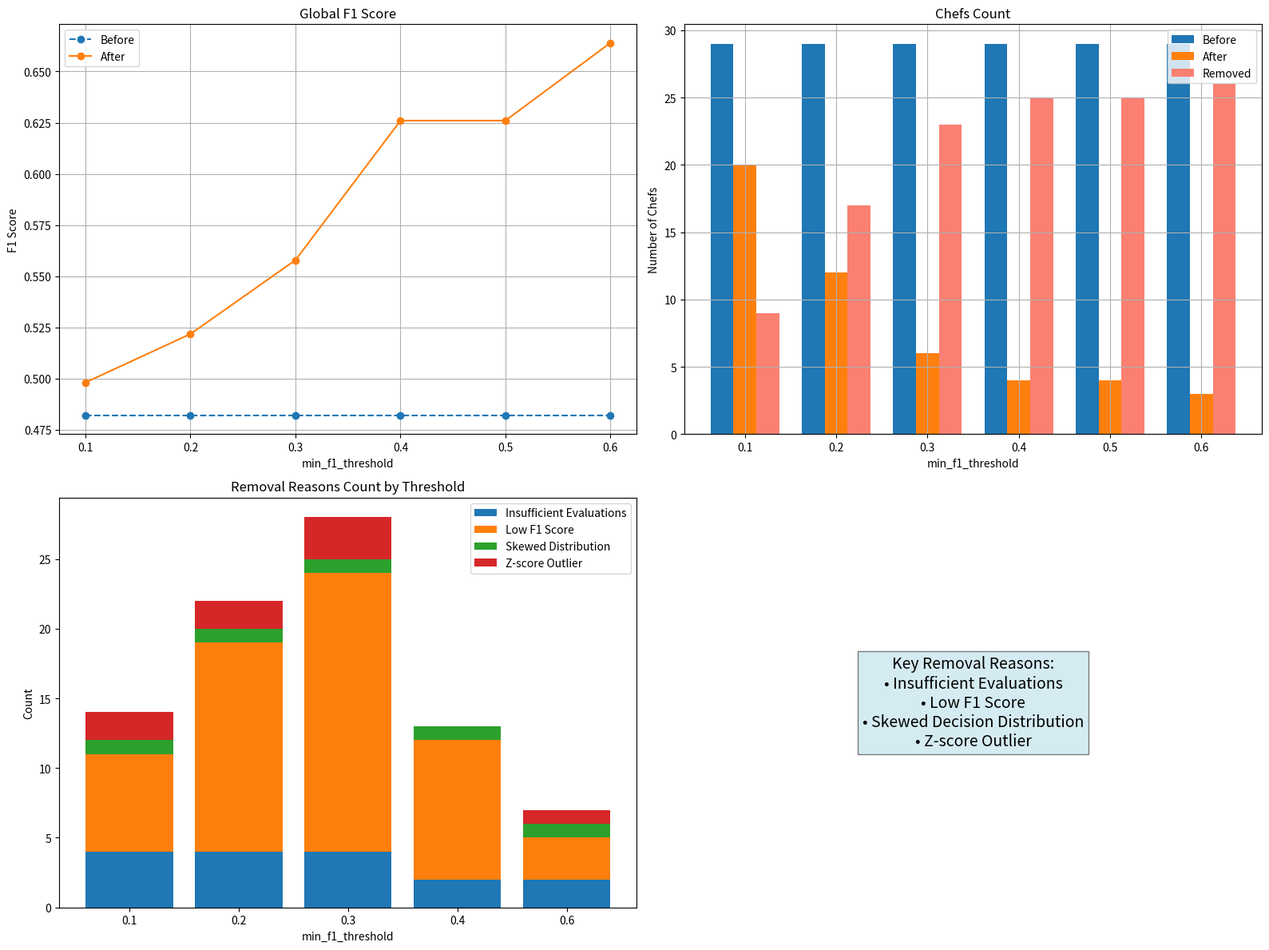

Python code for this plot:
import matplotlib.pyplot as plt
import numpy as np
import pandas as pd

# -----------------------------
# Summary Data for Each Threshold
# -----------------------------
data_summary = {
    'min_f1_threshold': [0.10, 0.20, 0.30, 0.40, 0.50, 0.60],
    'total_chefs_before': [29, 29, 29, 29, 29, 29],
    'total_chefs_after': [20, 12, 6, 4, 4, 3],
    'global_f1_before': [0.4819, 0.4819, 0.4819, 0.4819, 0.4819, 0.4819],
    'global_f1_after': [0.4980, 0.5217, 0.5578, 0.6260, 0.6260, 0.6640],
    'total_recipes': [2165, 1952, 1566, 715, 715, 236]
}
df_summary = pd.DataFrame(data_summary)
df_summary['chefs_removed'] = df_summary['total_chefs_before'] - df_summary['total_chefs_after']

# -----------------------------
# Detailed Removal Reasons Data
# (Only the key reasons are considered.)
# -----------------------------
removal_data = [
    # Threshold 0.10
    {'min_f1_threshold': 0.10, 'Chef': 'Ansh Mittal', 'Reason': 'Insufficient evaluations (0 < 5), Low F1 score (0.00 < 0.1)'},
    {'min_f1_threshold': 0.10, 'Chef': 'Rizwan Yargatti', 'Reason': 'Insufficient evaluations (1 < 5), Low F1 score (0.00 < 0.1), Skewed decision distribution (real_ratio: 0.00, fake_ratio: 1.00 > 0.9)'},
    {'min_f1_threshold': 0.10, 'Chef': 'Mahek Panjabi', 'Reason': 'Low F1 score (0.00 < 0.1)'},
    {'min_f1_threshold': 0.10, 'Chef': 'Priyanshi Agrawal', 'Reason': 'Low F1 score (0.10 < 0.1)'},
    {'min_f1_threshold': 0.10, 'Chef': 'Siddharth Bose', 'Reason': 'Insufficient evaluations (0 < 5), Low F1 score (0.00 < 0.1)'},
    {'min_f1_threshold': 0.10, 'Chef': 'Aayushri Srivastava', 'Reason': 'Low F1 score (0.00 < 0.1)'},
    {'min_f1_threshold': 0.10, 'Chef': 'Soniya Premchandani', 'Reason': 'Insufficient evaluations (0 < 5), Low F1 score (0.00 < 0.1)'},
    {'min_f1_threshold': 0.10, 'Chef': 'Fathima Sainudheen', 'Reason': 'Z-score outlier (F1: 0.10 < threshold: 0.13)'},
    {'min_f1_threshold': 0.10, 'Chef': 'Jasleen Kaur', 'Reason': 'Z-score outlier (F1: 0.13 < threshold: 0.13)'},
    # Threshold 0.20
    {'min_f1_threshold': 0.20, 'Chef': 'Ansh Mittal', 'Reason': 'Insufficient evaluations (0 < 5), Low F1 score (0.00 < 0.2)'},
    {'min_f1_threshold': 0.20, 'Chef': 'Rizwan Yargatti', 'Reason': 'Insufficient evaluations (1 < 5), Low F1 score (0.00 < 0.2), Skewed decision distribution (real_ratio: 0.00, fake_ratio: 1.00 > 0.9)'},
    {'min_f1_threshold': 0.20, 'Chef': 'Tanay Jounjat', 'Reason': 'Low F1 score (0.19 < 0.2)'},
    {'min_f1_threshold': 0.20, 'Chef': 'Mahek Panjabi', 'Reason': 'Low F1 score (0.00 < 0.2)'},
    {'min_f1_threshold': 0.20, 'Chef': 'Fathima Sainudheen', 'Reason': 'Low F1 score (0.10 < 0.2)'},
    {'min_f1_threshold': 0.20, 'Chef': 'loboangel moses', 'Reason': 'Low F1 score (0.15 < 0.2)'},
    {'min_f1_threshold': 0.20, 'Chef': 'Meet Shah', 'Reason': 'Low F1 score (0.17 < 0.2)'},
    {'min_f1_threshold': 0.20, 'Chef': 'Rishita Godre', 'Reason': 'Low F1 score (0.16 < 0.2)'},
    {'min_f1_threshold': 0.20, 'Chef': 'Prem Gujar', 'Reason': 'Low F1 score (0.14 < 0.2)'},
    {'min_f1_threshold': 0.20, 'Chef': 'Kruti Anegundi', 'Reason': 'Low F1 score (0.15 < 0.2)'},
    {'min_f1_threshold': 0.20, 'Chef': 'Priyanshi Agrawal', 'Reason': 'Low F1 score (0.10 < 0.2)'},
    {'min_f1_threshold': 0.20, 'Chef': 'Jasleen Kaur', 'Reason': 'Low F1 score (0.13 < 0.2)'},
    {'min_f1_threshold': 0.20, 'Chef': 'Siddharth Bose', 'Reason': 'Insufficient evaluations (0 < 5), Low F1 score (0.00 < 0.2)'},
    {'min_f1_threshold': 0.20, 'Chef': 'Aayushri Srivastava', 'Reason': 'Low F1 score (0.00 < 0.2)'},
    {'min_f1_threshold': 0.20, 'Chef': 'Soniya Premchandani', 'Reason': 'Insufficient evaluations (0 < 5), Low F1 score (0.00 < 0.2)'},
    {'min_f1_threshold': 0.20, 'Chef': 'Bhumii Sharma', 'Reason': 'Z-score outlier (F1: 0.20 < threshold: 0.25)'},
    {'min_f1_threshold': 0.20, 'Chef': 'Sanjana Sapkal', 'Reason': 'Z-score outlier (F1: 0.20 < threshold: 0.25)'},
    # Threshold 0.30
    {'min_f1_threshold': 0.30, 'Chef': 'Ansh Mittal', 'Reason': 'Insufficient evaluations (0 < 5), Low F1 score (0.00 < 0.3)'},
    {'min_f1_threshold': 0.30, 'Chef': 'Rizwan Yargatti', 'Reason': 'Insufficient evaluations (1 < 5), Low F1 score (0.00 < 0.3), Skewed decision distribution (real_ratio: 0.00, fake_ratio: 1.00 > 0.9)'},
    {'min_f1_threshold': 0.30, 'Chef': 'Tanay Jounjat', 'Reason': 'Low F1 score (0.19 < 0.3)'},
    {'min_f1_threshold': 0.30, 'Chef': 'Mahek Panjabi', 'Reason': 'Low F1 score (0.00 < 0.3)'},
    {'min_f1_threshold': 0.30, 'Chef': 'Fathima Sainudheen', 'Reason': 'Low F1 score (0.10 < 0.3)'},
    {'min_f1_threshold': 0.30, 'Chef': 'loboangel moses', 'Reason': 'Low F1 score (0.15 < 0.3)'},
    {'min_f1_threshold': 0.30, 'Chef': 'Bhumii Sharma', 'Reason': 'Low F1 score (0.20 < 0.3)'},
    {'min_f1_threshold': 0.30, 'Chef': 'Meet Shah', 'Reason': 'Low F1 score (0.17 < 0.3)'},
    {'min_f1_threshold': 0.30, 'Chef': 'Krishi Chawla', 'Reason': 'Low F1 score (0.26 < 0.3)'},
    {'min_f1_threshold': 0.30, 'Chef': 'Rishita Godre', 'Reason': 'Low F1 score (0.16 < 0.3)'},
    {'min_f1_threshold': 0.30, 'Chef': 'Prem Gujar', 'Reason': 'Low F1 score (0.14 < 0.3)'},
    {'min_f1_threshold': 0.30, 'Chef': 'Kruti Anegundi', 'Reason': 'Low F1 score (0.15 < 0.3)'},
    {'min_f1_threshold': 0.30, 'Chef': 'Priyanshi Agrawal', 'Reason': 'Low F1 score (0.10 < 0.3)'},
    {'min_f1_threshold': 0.30, 'Chef': 'Videesha Sawane', 'Reason': 'Low F1 score (0.27 < 0.3)'},
    {'min_f1_threshold': 0.30, 'Chef': 'Jasleen Kaur', 'Reason': 'Low F1 score (0.13 < 0.3)'},
    {'min_f1_threshold': 0.30, 'Chef': 'Sanjana Sapkal', 'Reason': 'Low F1 score (0.20 < 0.3)'},
    {'min_f1_threshold': 0.30, 'Chef': 'Siddharth Bose', 'Reason': 'Insufficient evaluations (0 < 5), Low F1 score (0.00 < 0.3)'},
    {'min_f1_threshold': 0.30, 'Chef': 'yashi yashi', 'Reason': 'Low F1 score (0.27 < 0.3)'},
    {'min_f1_threshold': 0.30, 'Chef': 'Aayushri Srivastava', 'Reason': 'Low F1 score (0.00 < 0.3)'},
    {'min_f1_threshold': 0.30, 'Chef': 'Soniya Premchandani', 'Reason': 'Insufficient evaluations (0 < 5), Low F1 score (0.00 < 0.3)'},
    {'min_f1_threshold': 0.30, 'Chef': 'Sakshi Dahiphale', 'Reason': 'Z-score outlier (F1: 0.34 < threshold: 0.39)'},
    {'min_f1_threshold': 0.30, 'Chef': 'Japtej Singh', 'Reason': 'Z-score outlier (F1: 0.36 < threshold: 0.39)'},
    {'min_f1_threshold': 0.30, 'Chef': 'Devyani. Dangat', 'Reason': 'Z-score outlier (F1: 0.38 < threshold: 0.39)'},
    # Threshold 0.40 (and similar for 0.50; here we include a few sample entries)
    {'min_f1_threshold': 0.40, 'Chef': 'Ansh Mittal', 'Reason': 'Insufficient evaluations (0 < 5), Low F1 score (0.00 < 0.4)'},
    {'min_f1_threshold': 0.40, 'Chef': 'Rizwan Yargatti', 'Reason': 'Insufficient evaluations (1 < 5), Low F1 score (0.00 < 0.4), Skewed decision distribution (real_ratio: 0.00, fake_ratio: 1.00 > 0.9)'},
    {'min_f1_threshold': 0.40, 'Chef': 'Tanay Jounjat', 'Reason': 'Low F1 score (0.19 < 0.4)'},
    {'min_f1_threshold': 0.40, 'Chef': 'Mahek Panjabi', 'Reason': 'Low F1 score (0.00 < 0.4)'},
    {'min_f1_threshold': 0.40, 'Chef': 'Fathima Sainudheen', 'Reason': 'Low F1 score (0.10 < 0.4)'},
    {'min_f1_threshold': 0.40, 'Chef': 'loboangel moses', 'Reason': 'Low F1 score (0.15 < 0.4)'},
    {'min_f1_threshold': 0.40, 'Chef': 'Bhumii Sharma', 'Reason': 'Low F1 score (0.20 < 0.4)'},
    {'min_f1_threshold': 0.40, 'Chef': 'Meet Shah', 'Reason': 'Low F1 score (0.17 < 0.4)'},
    {'min_f1_threshold': 0.40, 'Chef': 'Krishi Chawla', 'Reason': 'Low F1 score (0.26 < 0.4)'},
    {'min_f1_threshold': 0.40, 'Chef': 'Rishita Godre', 'Reason': 'Low F1 score (0.16 < 0.4)'},
    # Threshold 0.60 (sample entries)
    {'min_f1_threshold': 0.60, 'Chef': 'Ansh Mittal', 'Reason': 'Insufficient evaluations (0 < 5), Low F1 score (0.00 < 0.6)'},
    {'min_f1_threshold': 0.60, 'Chef': 'Rizwan Yargatti', 'Reason': 'Insufficient evaluations (1 < 5), Low F1 score (0.00 < 0.6), Skewed decision distribution (real_ratio: 0.00, fake_ratio: 1.00 > 0.9)'},
    {'min_f1_threshold': 0.60, 'Chef': 'Tanay Jounjat', 'Reason': 'Low F1 score (0.19 < 0.6)'},
    {'min_f1_threshold': 0.60, 'Chef': 'Ritu Ganthade', 'Reason': 'Z-score outlier (F1: 0.61 < threshold: 0.62)'}
]
df_removals = pd.DataFrame(removal_data)

# -----------------------------
# Process Removal Reasons into 4 Categories
# -----------------------------
df_removals['Insufficient'] = df_removals['Reason'].str.contains("Insufficient evaluations", case=False).astype(int)
df_removals['Low_F1']      = df_removals['Reason'].str.contains("Low F1 score", case=False).astype(int)
df_removals['Skewed']      = df_removals['Reason'].str.contains("Skewed decision distribution", case=False).astype(int)
df_removals['Z_score']     = df_removals['Reason'].str.contains("Z-score outlier", case=False).astype(int)

# Aggregate counts for each reason per threshold
reason_counts = df_removals.groupby('min_f1_threshold')[['Insufficient', 'Low_F1', 'Skewed', 'Z_score']].sum().reset_index()

# -----------------------------
# Create the Dashboard (2 Rows)
# -----------------------------
fig, axs = plt.subplots(2, 2, figsize=(16, 12))

# --- Top Left: Global F1 Score (Before vs. After) ---
ax1 = axs[0, 0]
ax1.plot(df_summary['min_f1_threshold'], df_summary['global_f1_before'], marker='o', linestyle='--', label='Before')
ax1.plot(df_summary['min_f1_threshold'], df_summary['global_f1_after'], marker='o', linestyle='-', label='After')
ax1.set_title("Global F1 Score")
ax1.set_xlabel("min_f1_threshold")
ax1.set_ylabel("F1 Score")
ax1.legend()
ax1.grid(True)

# --- Top Right: Chefs Count (Before, After & Removed) ---
ax2 = axs[0, 1]
width = 0.25
x = np.arange(len(df_summary))
ax2.bar(x - width, df_summary['total_chefs_before'], width, label='Before')
ax2.bar(x, df_summary['total_chefs_after'], width, label='After')
ax2.bar(x + width, df_summary['chefs_removed'], width, label='Removed', color='salmon')
ax2.set_title("Chefs Count")
ax2.set_xlabel("min_f1_threshold")
ax2.set_ylabel("Number of Chefs")
ax2.set_xticks(x)
ax2.set_xticklabels(df_summary['min_f1_threshold'])
ax2.legend()
ax2.grid(True)

# --- Bottom Left: Stacked Bar Chart for Removal Reasons ---
ax3 = axs[1, 0]
x_rc = np.arange(len(reason_counts))
p1 = ax3.bar(x_rc, reason_counts['Insufficient'], label='Insufficient Evaluations')
p2 = ax3.bar(x_rc, reason_counts['Low_F1'], bottom=reason_counts['Insufficient'], label='Low F1 Score')
p3 = ax3.bar(x_rc, reason_counts['Skewed'], 
             bottom=reason_counts['Insufficient'] + reason_counts['Low_F1'],
             label='Skewed Distribution')
p4 = ax3.bar(x_rc, reason_counts['Z_score'], 
             bottom=reason_counts['Insufficient'] + reason_counts['Low_F1'] + reason_counts['Skewed'],
             label='Z-score Outlier')
ax3.set_title("Removal Reasons Count by Threshold")
ax3.set_xlabel("min_f1_threshold")
ax3.set_ylabel("Count")
ax3.set_xticks(x_rc)
ax3.set_xticklabels(reason_counts['min_f1_threshold'])
ax3.legend()

# --- Bottom Right: (Optional) Additional Annotation Panel ---
# Here we simply add a text box summarizing the four key removal reasons.
ax4 = axs[1, 1]
ax4.axis('off')
summary_text = (
    "Key Removal Reasons:\n"
    "• Insufficient Evaluations\n"
    "• Low F1 Score\n"
    "• Skewed Decision Distribution\n"
    "• Z-score Outlier"
)
ax4.text(0.5, 0.5, summary_text, ha='center', va='center', fontsize=14, bbox=dict(facecolor='lightblue', alpha=0.5))

plt.tight_layout()
plt.show()
